Run: headless pygame with SDL's dummy video driver; simulated clock (each Clock.tick advances the game by its frame time, no real sleeping); random seed 0; keys injected as events and as key.get_pressed() state; no mouse input.
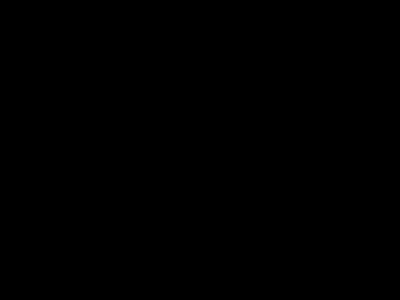
Frame 1 of 4 · flips 1–60 · no input
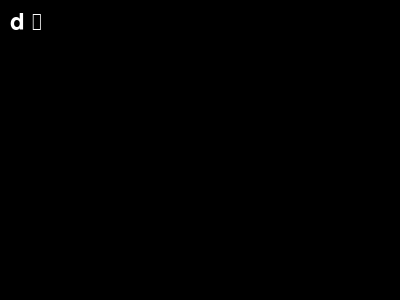
Frame 2 of 4 · flips 61–180 · tapped SPACE, RETURN · held RIGHT (→), D
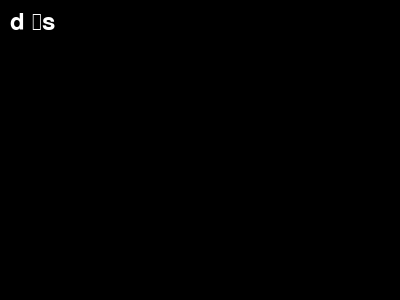
Frame 3 of 4 · flips 181–300 · held DOWN (↓), S
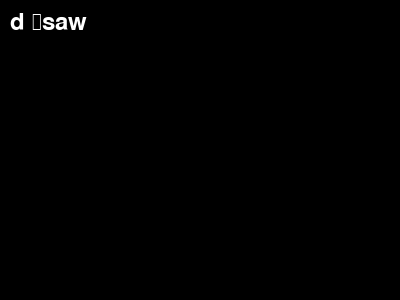
Frame 4 of 4 · flips 301–420 · held LEFT (←), A, UP (↑), W

The pygame program that drew these frames:

import pygame
import sys

# Initialize Pygame
pygame.init()

# Set up the display
width, height = 400, 300
screen = pygame.display.set_mode((width, height))
pygame.display.set_caption("Text Input")

# Define colors
BLACK = (0, 0, 0)
WHITE = (255, 255, 255)

# Set up the font
font = pygame.font.Font(None, 36)  # Use the default system font with size 36

# Main game loop
text = ""  # Initialize an empty string to store the typed text
running = True
while running:
    # Event handling
    for event in pygame.event.get():
        if event.type == pygame.QUIT:
            running = False
        elif event.type == pygame.KEYDOWN:
            if event.key == pygame.K_BACKSPACE:
                # Remove the last character from the text
                text = text[:-1]
            else:
                # Add the typed character to the text
                text += event.unicode
    
    # Fill the screen with black
    screen.fill(BLACK)
    
    # Render the text surface
    text_surface = font.render(text, True, WHITE)
    
    # Blit the text surface onto the screen
    screen.blit(text_surface, (10, 10))
    
    # Update the display
    pygame.display.flip()
    
    # Limit frame rate
    pygame.time.Clock().tick(30)

# Quit Pygame
pygame.quit()
sys.exit()
